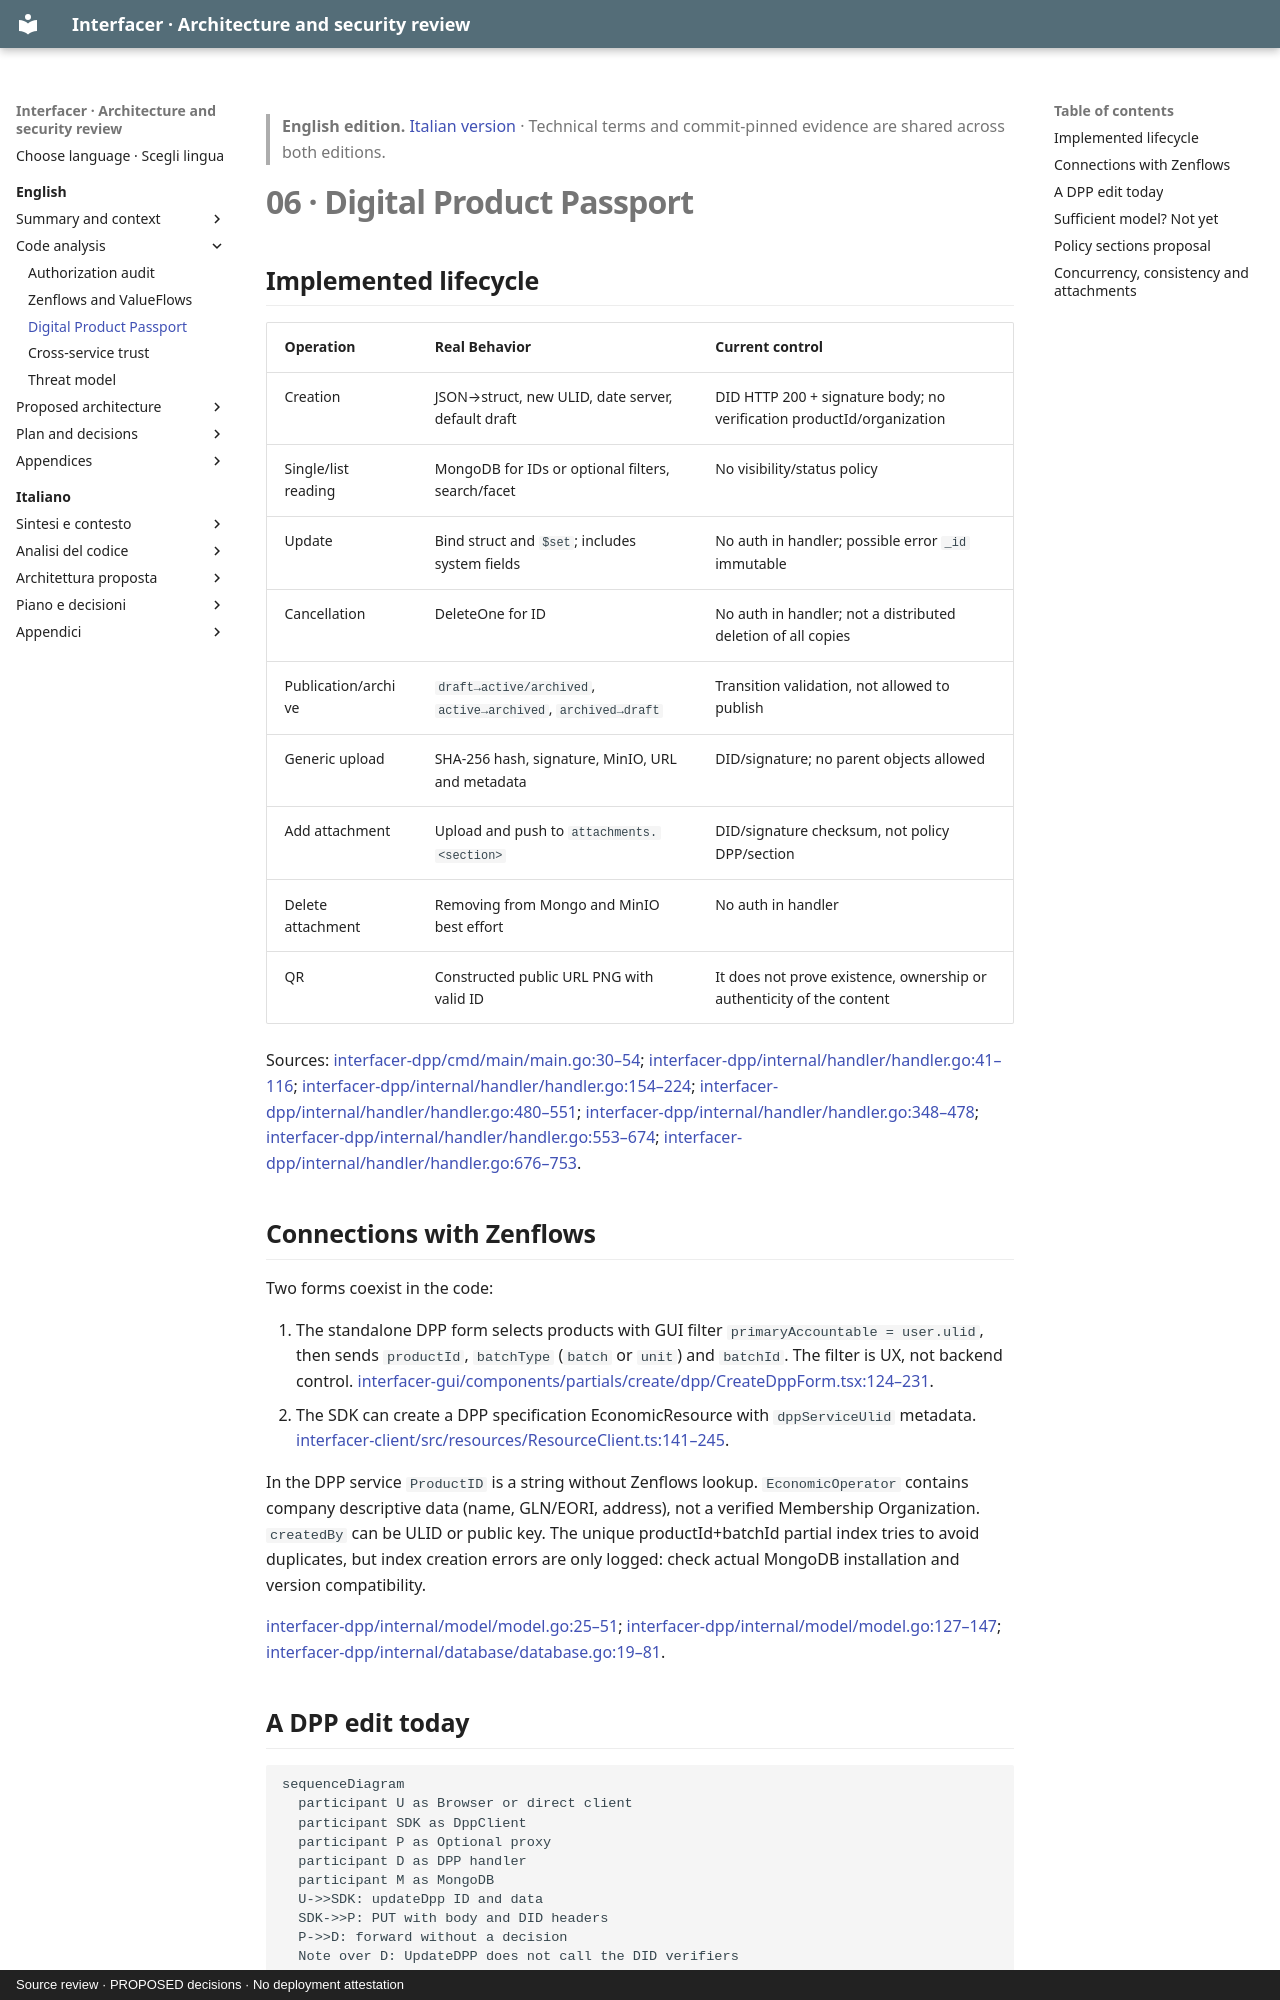

repository: interfacerproject/interfacer-architecture-security-review · page: en/06-dpp-analysis/index.html · generator: mkdocs · copyright: Source review · PROPOSED decisions · No deployment attestation

> **English edition.** [Italian version](../it/06-dpp-analysis.md) · Technical terms and commit-pinned evidence are shared across both editions.

# 06 · Digital Product Passport

## Implemented lifecycle

| Operation | Real Behavior | Current control |
|---|---|---|
| Creation | JSON→struct, new ULID, date server, default draft | DID HTTP 200 + signature body; no verification productId/organization |
| Single/list reading | MongoDB for IDs or optional filters, search/facet | No visibility/status policy |
| Update | Bind struct and `$set`; includes system fields | No auth in handler; possible error `_id` immutable |
| Cancellation | DeleteOne for ID | No auth in handler; not a distributed deletion of all copies |
| Publication/archive | `draft→active/archived`, `active→archived`, `archived→draft` | Transition validation, not allowed to publish |
| Generic upload | SHA-256 hash, signature, MinIO, URL and metadata | DID/signature; no parent objects allowed |
| Add attachment | Upload and push to `attachments.<section>` | DID/signature checksum, not policy DPP/section |
| Delete attachment | Removing from Mongo and MinIO best effort | No auth in handler |
| QR | Constructed public URL PNG with valid ID | It does not prove existence, ownership or authenticity of the content |

Sources: [interfacer-dpp/cmd/main/main.go:30–54](https://github.com/interfacerproject/interfacer-dpp/blob/5f6ae20380ae80716ac6a8742b69bdc82e141296/cmd/main/main.go#L30-L54); [interfacer-dpp/internal/handler/handler.go:41–116](https://github.com/interfacerproject/interfacer-dpp/blob/5f6ae20380ae80716ac6a8742b69bdc82e141296/internal/handler/handler.go#L41-L116); [interfacer-dpp/internal/handler/handler.go:154–224](https://github.com/interfacerproject/interfacer-dpp/blob/5f6ae20380ae80716ac6a8742b69bdc82e141296/internal/handler/handler.go#L154-L224); [interfacer-dpp/internal/handler/handler.go:480–551](https://github.com/interfacerproject/interfacer-dpp/blob/5f6ae20380ae80716ac6a8742b69bdc82e141296/internal/handler/handler.go#L480-L551); [interfacer-dpp/internal/handler/handler.go:348–478](https://github.com/interfacerproject/interfacer-dpp/blob/5f6ae20380ae80716ac6a8742b69bdc82e141296/internal/handler/handler.go#L348-L478); [interfacer-dpp/internal/handler/handler.go:553–674](https://github.com/interfacerproject/interfacer-dpp/blob/5f6ae20380ae80716ac6a8742b69bdc82e141296/internal/handler/handler.go#L553-L674); [interfacer-dpp/internal/handler/handler.go:676–753](https://github.com/interfacerproject/interfacer-dpp/blob/5f6ae20380ae80716ac6a8742b69bdc82e141296/internal/handler/handler.go#L676-L753).
